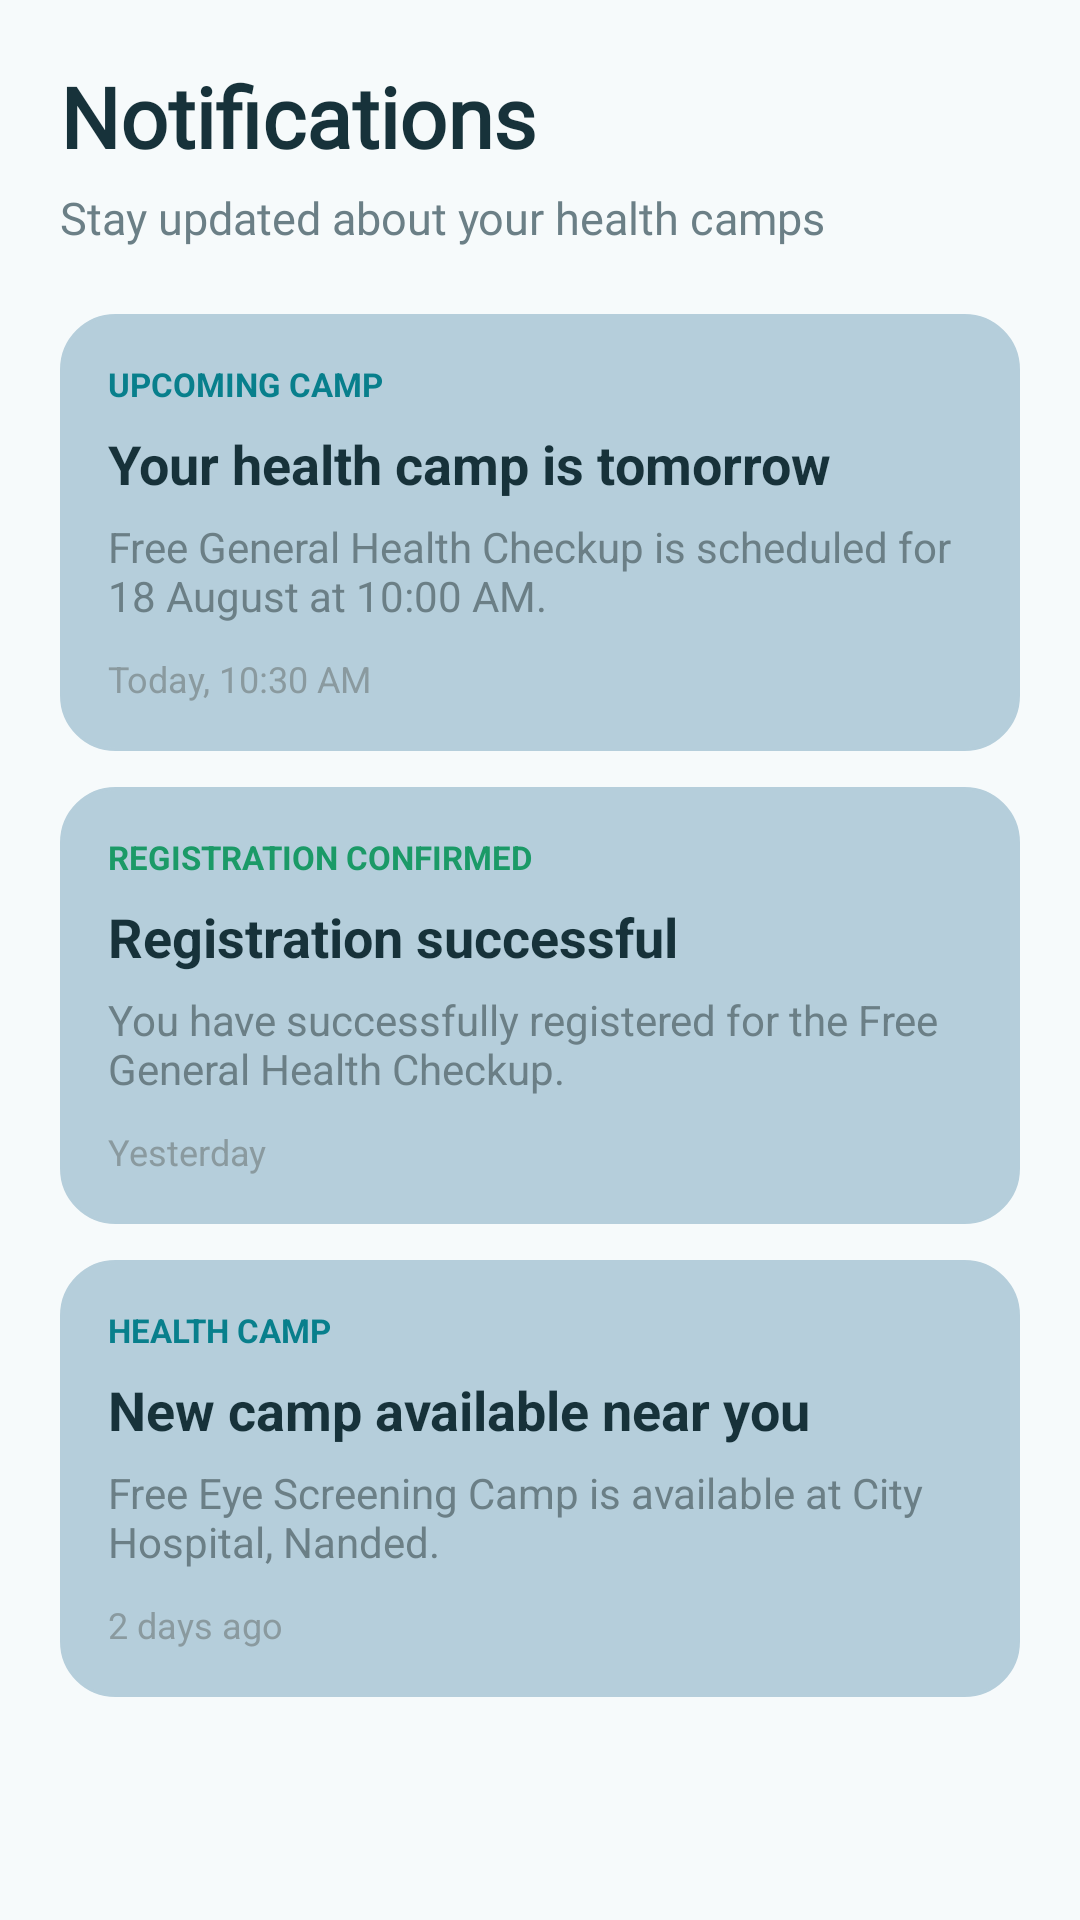

Reconstruct the res/layout file that produces this screen, plus the resources it refers to.
<!-- AndroidManifest.xml: application theme Theme.HCare -->
<!-- res/layout/fragment_notification.xml -->
<?xml version="1.0" encoding="utf-8"?>
<ScrollView xmlns:android="http://schemas.android.com/apk/res/android"
    android:layout_width="match_parent"
    android:layout_height="match_parent"
    android:background="#F6FAFB">

    <LinearLayout
        android:layout_width="match_parent"
        android:layout_height="wrap_content"
        android:orientation="vertical"
        android:padding="20dp">

        <TextView
            android:layout_width="wrap_content"
            android:layout_height="wrap_content"
            android:text="Notifications"
            android:textColor="#17323A"
            android:fontFamily="@font/poppinsextrabold"
            android:textSize="28sp"
            android:textStyle="bold" />

        <TextView
            android:layout_width="wrap_content"
            android:layout_height="wrap_content"
            android:layout_marginTop="5dp"
            android:fontFamily="@font/sarpanchsemibold"
            android:text="Stay updated about your health camps"
            android:textColor="#6B7F86"
            android:textSize="15sp" />

        <LinearLayout
            android:layout_width="match_parent"
            android:layout_height="wrap_content"
            android:backgroundTint="#B5CEDB"
            android:layout_marginTop="22dp"
            android:background="@drawable/bg_card"
            android:orientation="vertical"
            android:padding="16dp">

            <TextView
                android:layout_width="wrap_content"
                android:layout_height="wrap_content"
                android:text="UPCOMING CAMP"
                android:textColor="#087F8C"
                android:textSize="11sp"
                android:textStyle="bold" />

            <TextView
                android:layout_width="match_parent"
                android:layout_height="wrap_content"
                android:layout_marginTop="7dp"
                android:text="Your health camp is tomorrow"
                android:textColor="#17323A"
                android:textSize="18sp"
                android:textStyle="bold" />

            <TextView
                android:layout_width="match_parent"
                android:layout_height="wrap_content"
                android:layout_marginTop="6dp"
                android:text="Free General Health Checkup is scheduled for 18 August at 10:00 AM."
                android:textColor="#6B7F86"
                android:textSize="14sp" />

            <TextView
                android:layout_width="wrap_content"
                android:layout_height="wrap_content"
                android:layout_marginTop="10dp"
                android:text="Today, 10:30 AM"
                android:textColor="#8A9A9F"
                android:textSize="12sp" />

        </LinearLayout>


        <LinearLayout
            android:layout_width="match_parent"
            android:layout_height="wrap_content"
            android:layout_marginTop="12dp"
            android:backgroundTint="#B5CEDB"
            android:background="@drawable/bg_card"
            android:orientation="vertical"
            android:padding="16dp">

            <TextView
                android:layout_width="wrap_content"
                android:layout_height="wrap_content"
                android:text="REGISTRATION CONFIRMED"
                android:textColor="#1B9A67"
                android:textSize="11sp"
                android:textStyle="bold" />

            <TextView
                android:layout_width="match_parent"
                android:layout_height="wrap_content"
                android:layout_marginTop="7dp"
                android:text="Registration successful"
                android:textColor="#17323A"
                android:textSize="18sp"
                android:textStyle="bold" />

            <TextView
                android:layout_width="match_parent"
                android:layout_height="wrap_content"
                android:layout_marginTop="6dp"
                android:text="You have successfully registered for the Free General Health Checkup."
                android:textColor="#6B7F86"
                android:textSize="14sp" />

            <TextView
                android:layout_width="wrap_content"
                android:layout_height="wrap_content"
                android:layout_marginTop="10dp"
                android:text="Yesterday"
                android:textColor="#8A9A9F"
                android:textSize="12sp" />

        </LinearLayout>


        <LinearLayout
            android:layout_width="match_parent"
            android:layout_height="wrap_content"
            android:layout_marginTop="12dp"
            android:background="@drawable/bg_card"
            android:orientation="vertical"
            android:backgroundTint="#B5CEDB"
            android:padding="16dp">

            <TextView
                android:layout_width="wrap_content"
                android:layout_height="wrap_content"
                android:text="HEALTH CAMP"
                android:textColor="#087F8C"
                android:textSize="11sp"
                android:textStyle="bold" />

            <TextView
                android:layout_width="match_parent"
                android:layout_height="wrap_content"
                android:layout_marginTop="7dp"
                android:text="New camp available near you"
                android:textColor="#17323A"
                android:textSize="18sp"
                android:textStyle="bold" />

            <TextView
                android:layout_width="match_parent"
                android:layout_height="wrap_content"
                android:layout_marginTop="6dp"
                android:text="Free Eye Screening Camp is available at City Hospital, Nanded."
                android:textColor="#6B7F86"
                android:textSize="14sp" />

            <TextView
                android:layout_width="wrap_content"
                android:layout_height="wrap_content"
                android:layout_marginTop="10dp"
                android:text="2 days ago"
                android:textColor="#8A9A9F"
                android:textSize="12sp" />

        </LinearLayout>

    </LinearLayout>

</ScrollView>
<!-- resources referenced by this layout -->
<resources>
  <!-- drawable bg_card (drawable) -->
  <?xml version="1.0" encoding="utf-8"?>
  <shape xmlns:android="http://schemas.android.com/apk/res/android">
  
      <solid android:color="#FFFFFF"/>
  
      <stroke
          android:width="1dp"
          android:color="#DCE8EB"/>
  
      <corners android:radius="18dp"/>
  
      <padding
          android:left="16dp"
          android:top="16dp"
          android:right="16dp"
          android:bottom="16dp"/>
  
  </shape>
  <style name="Theme.HCare" parent="Base.Theme.HCare" />
  <style name="Base.Theme.HCare" parent="Theme.Material3.DayNight.NoActionBar">
          
          
      </style>
</resources>
